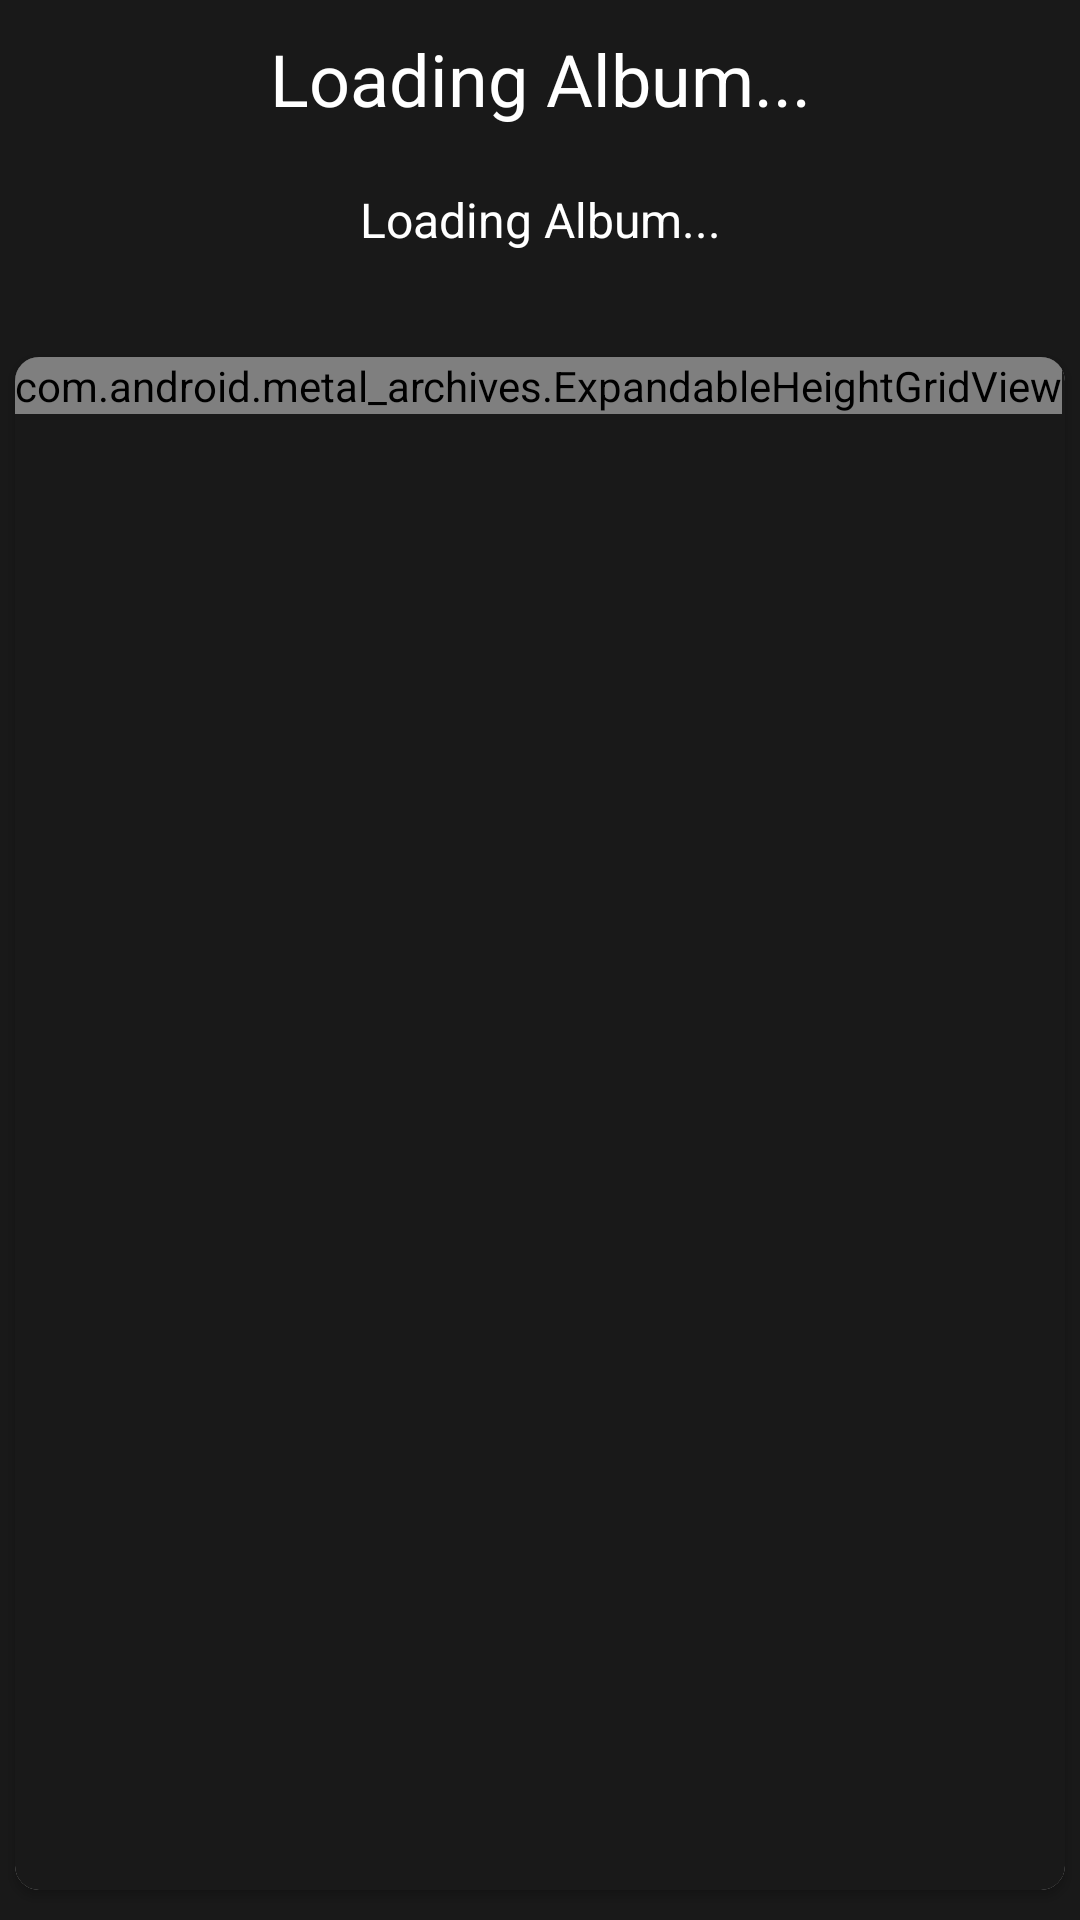

Here is an Android app screen rendered from its layout file. Give the layout XML and the strings, colors and styles it references.
<!-- AndroidManifest.xml: application theme AppTheme -->
<!-- res/layout/disco_item_view_layout.xml -->
<?xml version="1.0" encoding="utf-8"?>
<LinearLayout xmlns:android="http://schemas.android.com/apk/res/android"
    xmlns:card_view="http://schemas.android.com/apk/res-auto"
    android:layout_width="match_parent"
    android:layout_height="match_parent"
    android:orientation="vertical"
    android:background="@color/colorPrimaryDark"
    android:id="@+id/disco_focus_main">

    <TextView
        android:id="@+id/disco_focus_name"
        android:layout_width="match_parent"
        android:layout_height="wrap_content"
        android:padding="10dp"
        android:gravity="center"
        android:textColor="@color/white"
        android:textSize="24sp"
        android:text="Loading Album..." />

    <TextView
        android:id="@+id/disco_focus_loading"
        android:layout_width="match_parent"
        android:layout_height="wrap_content"
        android:padding="10dp"
        android:gravity="center"
        android:textColor="@color/white"
        android:textSize="16sp"
        android:text="Loading Album..."/>

    <ImageView
        android:contentDescription="album cover"
        android:id="@+id/disco_focus_cover"
        android:layout_width="match_parent"
        android:layout_height="wrap_content"
        android:padding="10dp"
        android:gravity="center" />

    <ScrollView
        android:layout_width="match_parent"
        android:layout_height="match_parent"
        android:background="@color/colorPrimaryDark"
        android:fillViewport="true">

        <LinearLayout
            android:orientation="vertical"
            android:layout_width="match_parent"
            android:layout_height="wrap_content"
            android:background="@color/colorPrimaryDark">

            <android.support.v7.widget.CardView
                android:id="@+id/track_card"
                android:layout_width="match_parent"
                android:layout_height="match_parent"
                android:layout_marginBottom="10dp"
                android:layout_marginLeft="5dp"
                android:layout_marginRight="5dp"
                android:layout_marginTop="5dp"
                android:background="@color/cardview_dark_background"
                android:elevation="100dp"
                android:padding="6dip"
                card_view:cardCornerRadius="8dp">

                <RelativeLayout
                    android:layout_width="match_parent"
                    android:layout_height="match_parent"
                    android:background="@color/colorPrimaryDark">

                    <com.android.metal_archives.ExpandableHeightGridView
                        android:id="@+id/track_list"
                        android:layout_width="wrap_content"
                        android:layout_height="wrap_content"
                        android:gravity="center"
                        android:horizontalSpacing="2dp"
                        android:isScrollContainer="false"
                        android:numColumns="1"
                        android:stretchMode="columnWidth"
                        android:background="@color/colorPrimary"/>
                </RelativeLayout>

            </android.support.v7.widget.CardView>


            <android.support.v7.widget.CardView
                android:id="@+id/album_info"
                android:layout_width="match_parent"
                android:layout_height="wrap_content"
                android:layout_marginBottom="10dp"
                android:layout_marginLeft="5dp"
                android:layout_marginRight="5dp"
                android:layout_marginTop="5dp"
                card_view:cardBackgroundColor="@color/colorPrimaryDark"
                android:elevation="100dp"
                android:padding="6dip"
                card_view:cardCornerRadius="8dp">

                <TextView
                    android:layout_width="match_parent"
                    android:layout_height="wrap_content"/>

            </android.support.v7.widget.CardView>

            <android.support.v7.widget.CardView
                android:layout_width="match_parent"
                android:layout_height="wrap_content"
                card_view:cardBackgroundColor="@color/colorPrimaryDark">

                <RelativeLayout
                    android:layout_width="match_parent"
                    android:layout_height="wrap_content">

                <com.android.metal_archives.ExpandableHeightGridView
                    android:id="@+id/review_list"
                    android:layout_width="wrap_content"
                    android:layout_height="wrap_content"
                    android:gravity="center"
                    android:horizontalSpacing="2dp"
                    android:isScrollContainer="false"
                    android:numColumns="1"
                    android:stretchMode="columnWidth"
                    android:verticalSpacing="5dp" />

                </RelativeLayout>

            </android.support.v7.widget.CardView>

        </LinearLayout>

    </ScrollView>

</LinearLayout>
<!-- resources referenced by this layout -->
<resources>
  <color name="colorPrimary">#692524</color>
  <color name="colorPrimaryDark">#191919</color>
  <color name="white">#FFFFFF</color>
  <style name="AppTheme" parent="Theme.AppCompat.Light.NoActionBar">
          <item name="colorPrimary">@color/colorPrimary</item>
          <item name="colorPrimaryDark">@color/colorPrimary</item>
          <item name="colorAccent">@color/suggest</item>
      </style>
  <color name="suggest">#f5f5f5</color>
</resources>
